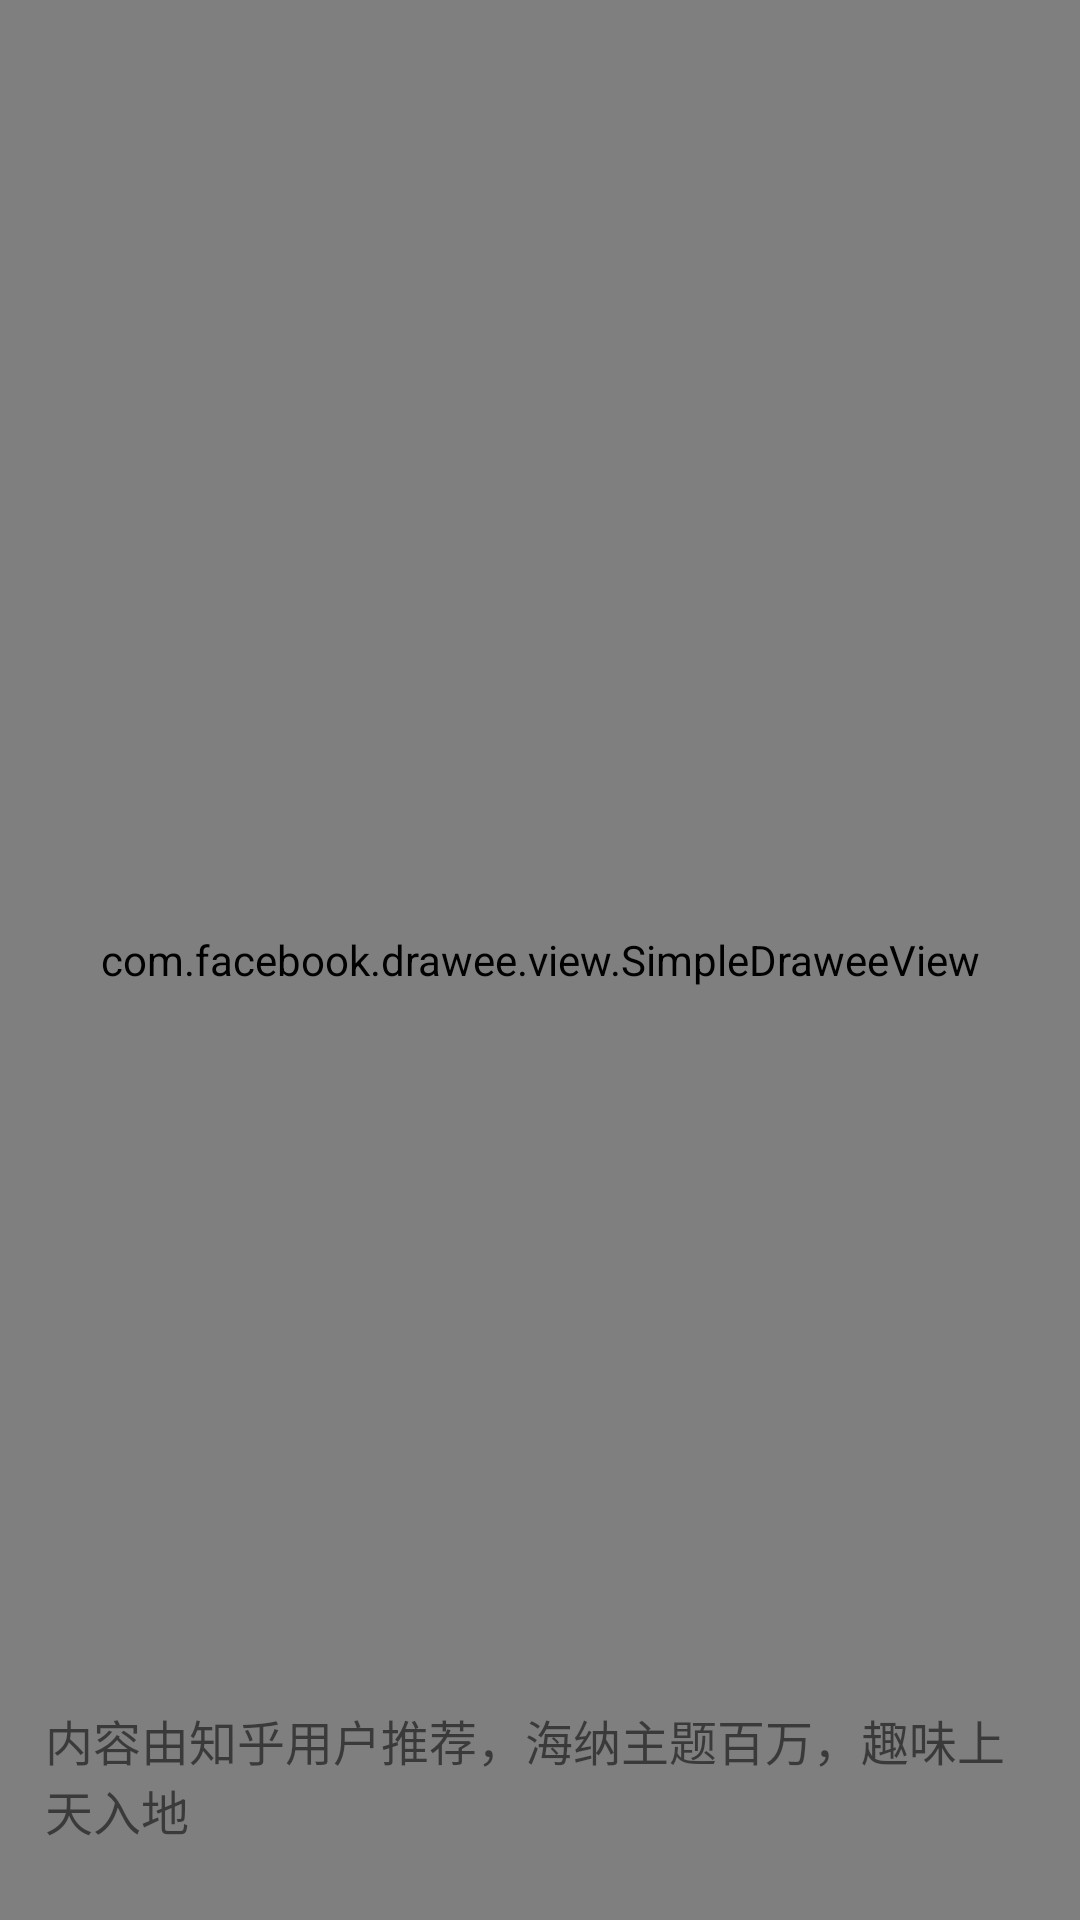

Write the Android layout XML for this screen, with the resource values it uses.
<!-- AndroidManifest.xml: application theme AppThemeDayNight.NoActionBar -->
<!-- res/layout/theme_item_title.xml -->
<?xml version="1.0" encoding="utf-8"?>
<FrameLayout xmlns:android="http://schemas.android.com/apk/res/android"
    xmlns:fresco="http://schemas.android.com/apk/res-auto"
    android:layout_width="match_parent"
    android:layout_height="224dip">

    <com.facebook.drawee.view.SimpleDraweeView
        android:id="@+id/theme_img"
        android:layout_width="match_parent"
        android:layout_height="match_parent"
        fresco:actualImageScaleType="centerCrop"
        fresco:placeholderImage="@drawable/theme_bg"
        fresco:placeholderImageScaleType="centerCrop"/>

    <TextView
        android:id="@+id/theme_des"
        android:layout_width="wrap_content"
        android:layout_height="wrap_content"
        android:layout_gravity="bottom"
        android:layout_marginLeft="15dip"
        android:layout_marginRight="15dip"
        android:layout_marginBottom="25dip"
        android:textColor="@color/md_white"
        android:textSize="16dip"
        android:textColorHint="@color/md_white"
        android:hint="内容由知乎用户推荐，海纳主题百万，趣味上天入地" />
</FrameLayout>
<!-- resources referenced by this layout -->
<resources>
  <!-- drawable theme_bg: jpg bitmap (drawable-xxhdpi, 50731 bytes) -->
  <style name="AppThemeDayNight.NoActionBar">
          <item name="android:windowActionBar">false</item>
          <item name="android:windowNoTitle">true</item>
      </style>
</resources>
